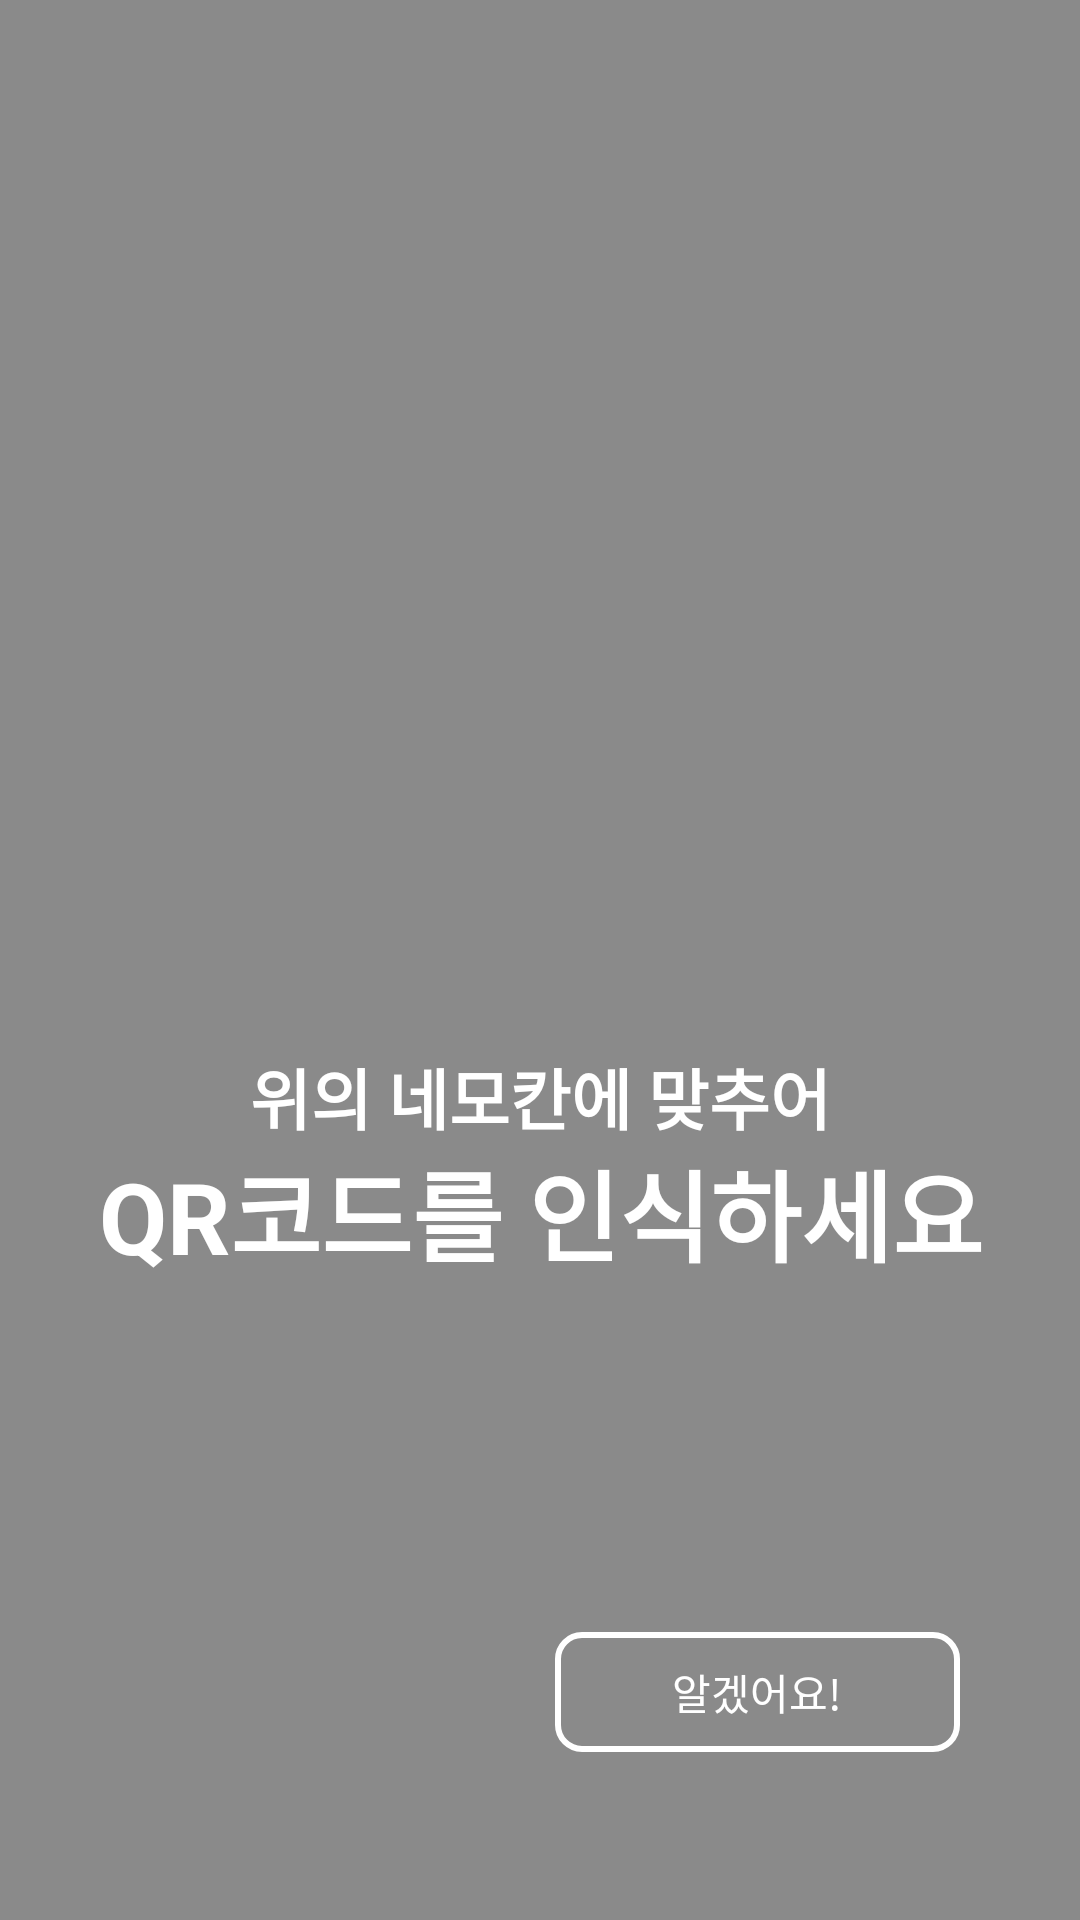

Android layout source for this screen:
<!-- AndroidManifest.xml: application theme AppTheme -->
<!-- res/layout/fragment_get_qrcode_on_camera.xml -->
<FrameLayout xmlns:android="http://schemas.android.com/apk/res/android"
    xmlns:app="http://schemas.android.com/apk/res-auto"
    xmlns:tools="http://schemas.android.com/tools"
    android:layout_width="match_parent"
    android:layout_height="match_parent"
    tools:context="io.github.tyeolrik.hangmanqrcode.getQRCodeOnCamera">

    
    <android.support.constraint.ConstraintLayout
        android:layout_width="match_parent"
        android:layout_height="match_parent"
        android:background="#73000000">

        <TextView
            android:id="@+id/getQRCodeSmall"
            android:layout_width="wrap_content"
            android:layout_height="wrap_content"
            android:layout_gravity="center"
            android:layout_margin="0dp"
            android:layout_marginBottom="8dp"
            android:layout_marginTop="8dp"
            android:gravity="center"
            android:text="위의 네모칸에 맞추어"
            android:textColor="@android:color/white"
            android:textSize="22sp"
            android:textStyle="bold"
            app:layout_constraintBottom_toBottomOf="parent"
            app:layout_constraintEnd_toEndOf="parent"
            app:layout_constraintHorizontal_bias="0.502"
            app:layout_constraintStart_toStartOf="parent"
            app:layout_constraintTop_toTopOf="parent"
            app:layout_constraintVertical_bias="0.575" />

        <TextView
            android:id="@+id/getQRCodeBig"
            android:layout_width="wrap_content"
            android:layout_height="wrap_content"
            android:layout_gravity="center"
            android:layout_margin="0dp"
            android:layout_marginBottom="8dp"
            android:layout_marginTop="8dp"
            android:gravity="center"
            android:text="QR코드를 인식하세요"
            android:textColor="@android:color/white"
            android:textSize="33sp"
            android:textStyle="bold"
            app:layout_constraintBottom_toBottomOf="parent"
            app:layout_constraintEnd_toEndOf="parent"
            app:layout_constraintHorizontal_bias="0.506"
            app:layout_constraintStart_toStartOf="parent"
            app:layout_constraintTop_toTopOf="parent"
            app:layout_constraintVertical_bias="0.642" />

        <LinearLayout
            android:layout_width="280dp"
            android:layout_height="40dp"
            android:layout_marginBottom="56dp"
            android:clipChildren="false"
            android:foregroundGravity="center"
            android:gravity="center"
            android:orientation="horizontal"
            app:layout_constraintBottom_toBottomOf="parent"
            app:layout_constraintEnd_toEndOf="parent"
            app:layout_constraintStart_toStartOf="parent">

            <Button
                android:id="@+id/getQRCodeNo"
                android:layout_width="0dp"
                android:layout_height="wrap_content"
                android:layout_marginRight="5dp"
                android:layout_weight="0.5"
                android:background="@drawable/borderdark"
                android:focusable="true"
                android:text="뭔지 알겠어요!"
                android:textColor="#a0a0a0"
                android:textSize="14sp"
                android:visibility="invisible" />

            <Button
                android:id="@+id/getQRCodeYes"
                android:layout_width="0dp"
                android:layout_height="wrap_content"
                android:layout_marginLeft="5dp"
                android:layout_weight="0.5"
                android:background="@drawable/border"
                android:clickable="true"
                android:focusable="true"
                android:text="알겠어요!"
                android:textColor="@android:color/white"
                android:textSize="14sp" />
        </LinearLayout>

    </android.support.constraint.ConstraintLayout>

</FrameLayout>
<!-- resources referenced by this layout -->
<resources>
  <!-- drawable border (drawable) -->
  <?xml version="1.0" encoding="utf-8"?>
  <shape xmlns:android="http://schemas.android.com/apk/res/android"
      android:shape="rectangle" android:padding="10dp">
      <solid android:color="@android:color/transparent" />
      <corners
          android:bottomRightRadius="8dp"
          android:bottomLeftRadius="8dp"
          android:topLeftRadius="8dp"
          android:topRightRadius="8dp"/>
      <stroke
          android:width="2dp"
          android:color="@android:color/white" />
  </shape>
  <!-- drawable borderdark (drawable) -->
  <?xml version="1.0" encoding="utf-8"?>
  <shape xmlns:android="http://schemas.android.com/apk/res/android"
      android:shape="rectangle" android:padding="10dp">
      <solid android:color="@android:color/transparent" />
      <corners
          android:bottomRightRadius="8dp"
          android:bottomLeftRadius="8dp"
          android:topLeftRadius="8dp"
          android:topRightRadius="8dp"/>
      <stroke
          android:width="2dp"
          android:color="#a0a0a0" />
  </shape>
  <style name="AppTheme" parent="android:Theme.Material.Light.DarkActionBar">
          
          <item name="android:windowActionBar">true</item>
          <item name="android:windowNoTitle">true</item>
          <item name="android:windowFullscreen">false</item>
          <item name="android:navigationBarColor">@android:color/transparent</item>
          <item name="android:windowTranslucentStatus">true</item>
          <item name="android:windowTranslucentNavigation">true</item>
      </style>
</resources>
